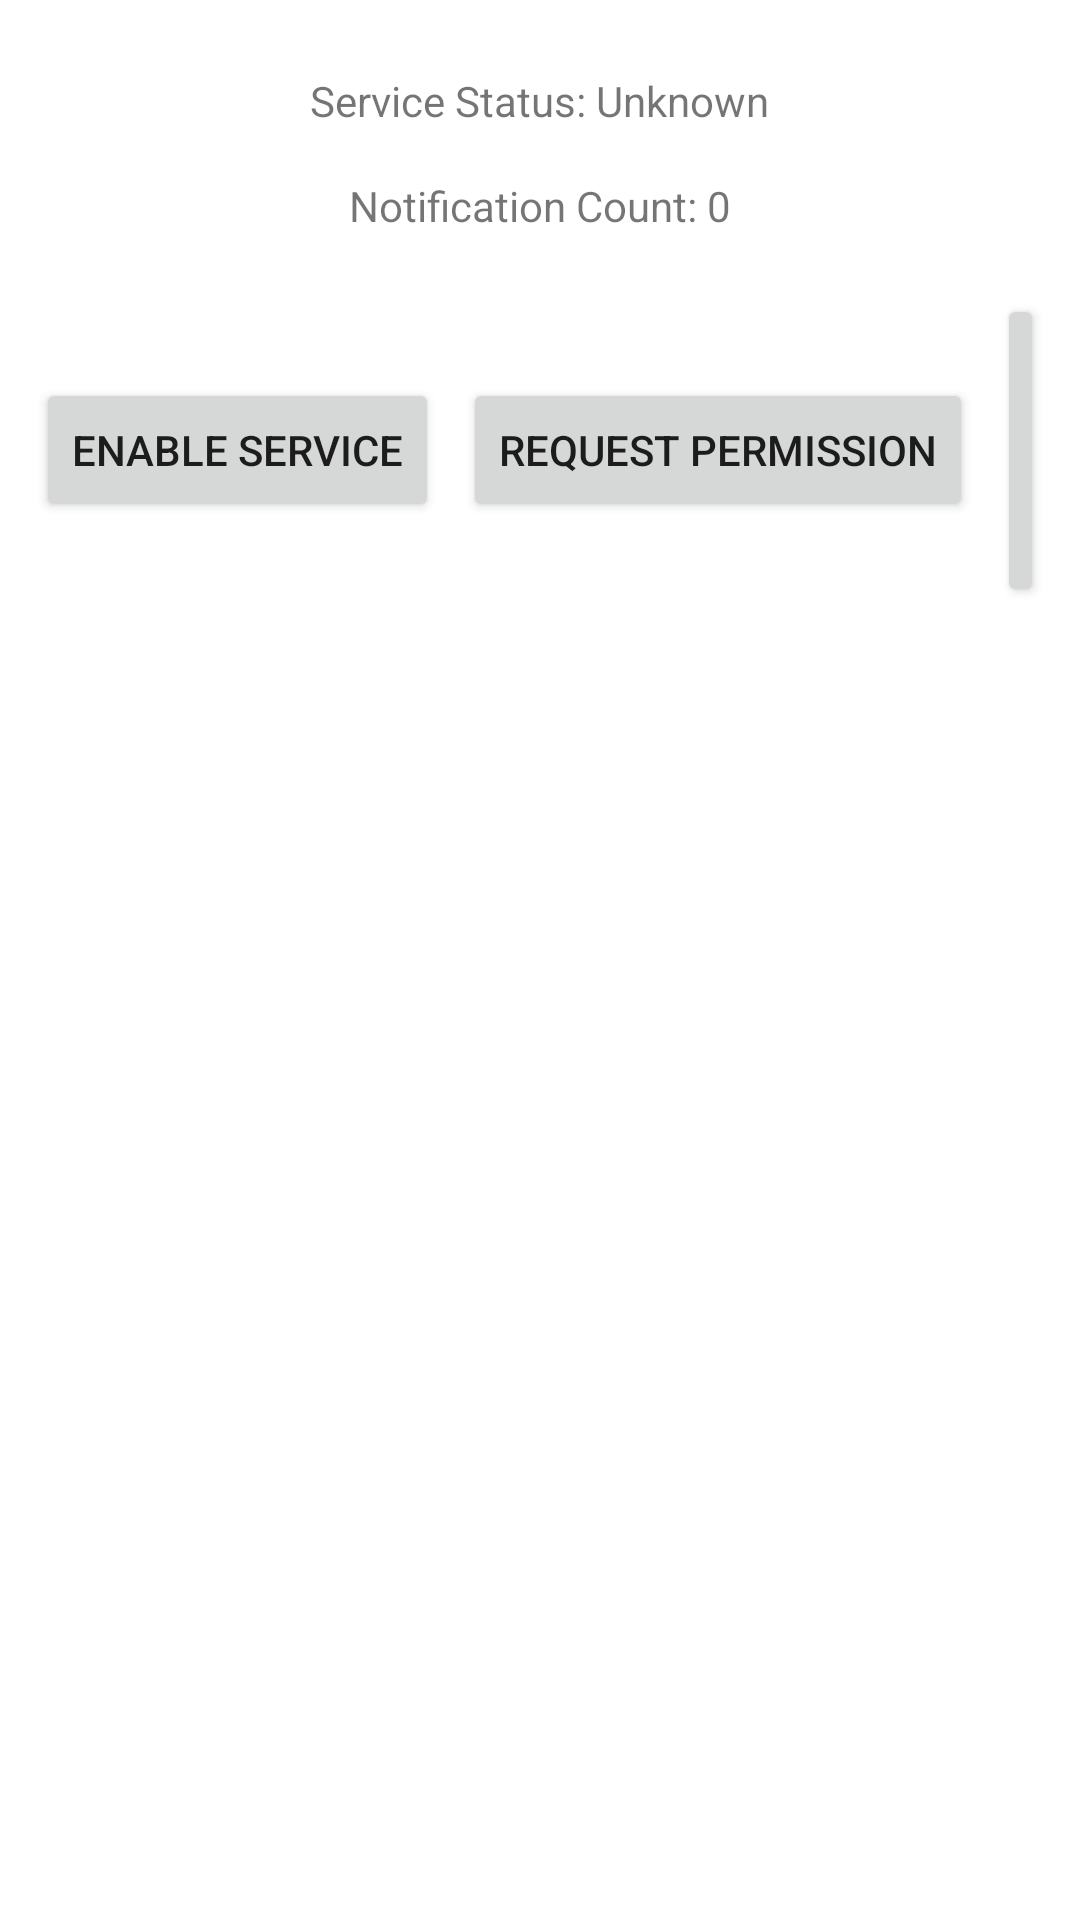

Layout XML and referenced resources for this Android screen:
<!-- AndroidManifest.xml: application theme Theme.NotificationLog -->
<!-- res/layout/content_main.xml -->
<?xml version="1.0" encoding="utf-8"?>
<layout xmlns:android="http://schemas.android.com/apk/res/android"
    xmlns:app="http://schemas.android.com/apk/res-auto"
    xmlns:tools="http://schemas.android.com/tools">

    <androidx.constraintlayout.widget.ConstraintLayout
        android:layout_width="match_parent"
        android:layout_height="match_parent"
        app:layout_behavior="@string/appbar_scrolling_view_behavior"
        tools:context=".MainActivity">

        
        <TextView
            android:id="@+id/tvServiceStatus"
            android:layout_width="wrap_content"
            android:layout_height="wrap_content"
            android:text="Service Status: Unknown"
            android:padding="8dp"
            app:layout_constraintTop_toTopOf="parent"
            app:layout_constraintStart_toStartOf="parent"
            app:layout_constraintEnd_toEndOf="parent"
            android:layout_marginTop="16dp" />

        <TextView
            android:id="@+id/tvNotificationCount"
            android:layout_width="wrap_content"
            android:layout_height="wrap_content"
            android:text="Notification Count: 0"
            android:padding="8dp"
            app:layout_constraintTop_toBottomOf="@id/tvServiceStatus"
            app:layout_constraintStart_toStartOf="parent"
            app:layout_constraintEnd_toEndOf="parent" />

        
        <LinearLayout
            android:id="@+id/button_container"
            android:layout_width="0dp"
            android:layout_height="wrap_content"
            android:orientation="horizontal"
            android:gravity="center"
            android:padding="8dp"
            app:layout_constraintTop_toBottomOf="@id/tvNotificationCount"
            app:layout_constraintStart_toStartOf="parent"
            app:layout_constraintEnd_toEndOf="parent">

            <Button
                android:id="@+id/btnEnableService"
                android:layout_width="wrap_content"
                android:layout_height="wrap_content"
                android:text="Enable Service"
                android:layout_margin="4dp" />

            <Button
                android:id="@+id/btnRequestPermission"
                android:layout_width="wrap_content"
                android:layout_height="wrap_content"
                android:text="Request Permission"
                android:layout_margin="4dp" />

            <Button
                android:id="@+id/btnClear"
                android:layout_width="wrap_content"
                android:layout_height="wrap_content"
                android:text="Clear"
                android:layout_margin="4dp" />

        </LinearLayout>

        
        <androidx.recyclerview.widget.RecyclerView
            android:id="@+id/notification_list"
            android:layout_width="0dp"
            android:layout_height="0dp"
            android:padding="@dimen/text_margin"
            app:layout_constraintBottom_toBottomOf="parent"
            app:layout_constraintEnd_toEndOf="parent"
            app:layout_constraintStart_toStartOf="parent"
            app:layout_constraintTop_toBottomOf="@id/button_container"
            tools:listitem="@layout/notification_item" />

    </androidx.constraintlayout.widget.ConstraintLayout>
</layout>
<!-- res/layout/notification_item.xml (included above) -->
<?xml version="1.0" encoding="utf-8"?>
<layout xmlns:android="http://schemas.android.com/apk/res/android"
    xmlns:app="http://schemas.android.com/apk/res-auto">

    <androidx.constraintlayout.widget.ConstraintLayout
        android:layout_width="match_parent"
        android:layout_height="wrap_content"
        android:padding="16dp">

        
        <TextView
            android:id="@+id/textTitle"
            android:layout_width="0dp"
            android:layout_height="wrap_content"
            app:layout_constraintTop_toTopOf="parent"
            app:layout_constraintStart_toStartOf="parent"
            app:layout_constraintEnd_toEndOf="parent" />

        <TextView
            android:id="@+id/textContent"
            android:layout_width="0dp"
            android:layout_height="wrap_content"
            app:layout_constraintTop_toBottomOf="@id/textTitle"
            app:layout_constraintStart_toStartOf="parent"
            app:layout_constraintEnd_toEndOf="parent" />

        <TextView
            android:id="@+id/textAppName"
            android:layout_width="wrap_content"
            android:layout_height="wrap_content"
            app:layout_constraintTop_toBottomOf="@id/textContent"
            app:layout_constraintStart_toStartOf="parent" />

        <TextView
            android:id="@+id/textTimestamp"
            android:layout_width="wrap_content"
            android:layout_height="wrap_content"
            app:layout_constraintTop_toBottomOf="@id/textContent"
            app:layout_constraintEnd_toEndOf="parent" />

        <Button
            android:id="@+id/button_delete"
            android:layout_width="wrap_content"
            android:layout_height="wrap_content"
            android:text="Delete"
            app:layout_constraintTop_toBottomOf="@id/textAppName"
            app:layout_constraintEnd_toEndOf="parent" />

    </androidx.constraintlayout.widget.ConstraintLayout>
</layout>
<!-- resources referenced by this layout -->
<resources>
  <dimen name="text_margin">16dp</dimen>
  <style name="Theme.NotificationLog" parent="Theme.MaterialComponents.DayNight.NoActionBar">
          
          <item name="colorPrimary">@color/purple_500</item>
          <item name="colorPrimaryVariant">@color/purple_700</item>
          <item name="colorOnPrimary">@color/white</item>
          
          <item name="colorSecondary">@color/teal_200</item>
          <item name="colorSecondaryVariant">@color/teal_700</item>
          <item name="colorOnSecondary">@color/black</item>
          
          
      </style>
  <color name="purple_500">#FF6200EE</color>
  <color name="purple_700">#FF3700B3</color>
  <color name="white">#FFFFFFFF</color>
  <color name="teal_200">#FF03DAC5</color>
  <color name="teal_700">#FF018786</color>
  <color name="black">#FF000000</color>
</resources>
